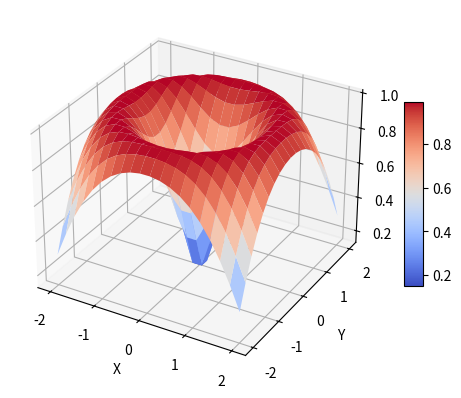

Source code (Python):
import matplotlib.pyplot as plt
from mpl_toolkits import mplot3d
import numpy as np

ax=plt.axes(projection='3d')
x=np.linspace(-2, 2, 20)
y=np.linspace(-2, 2, 20)
X, Y=np.meshgrid(x, y)
Z=np.sin(np.sqrt(X**2 + Y**2))
surface=ax.plot_surface(X, Y, Z, rstride=1, cstride=1, cmap=plt.cm.coolwarm)
plt.colorbar(surface, shrink=0.5, aspect=10)
ax.set_xlabel('X')
ax.set_ylabel('Y')
ax.set_zlabel('Z')
plt.show()